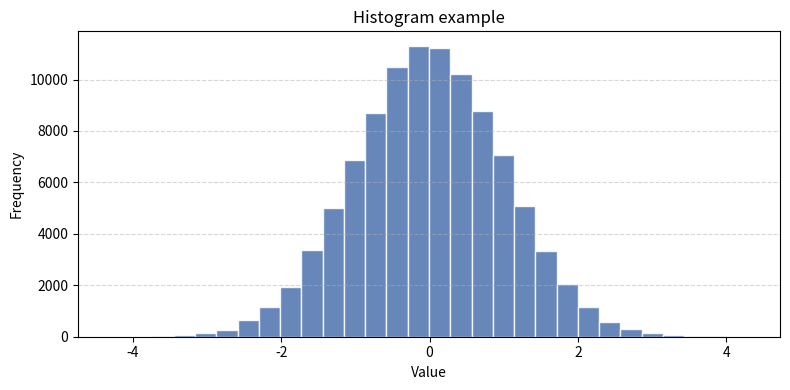

Source code (Python):
import matplotlib.pyplot as plt
import numpy as np

# Sample data
data = np.random.normal(loc=0.0, scale=1.0, size=100000) # mu and sigma I guess

plt.figure(figsize=(8, 4))
plt.hist(data, bins=30, color="#4c72b0", edgecolor="white", alpha=0.85) # Here is the guy that I was looking for, what does bins means? the __ I guess.
plt.xlabel("Value")
plt.ylabel("Frequency")
plt.title("Histogram example")
plt.grid(axis="y", linestyle="--", alpha=0.5)

plt.tight_layout()
plt.show()
